The GitHub repository myRaspberryPiArticles/Automatic-Trash-Can contains a labelled image folder "Trashbin ML model" with 2 categories: recycle, trash. Examples follow, each with its label.

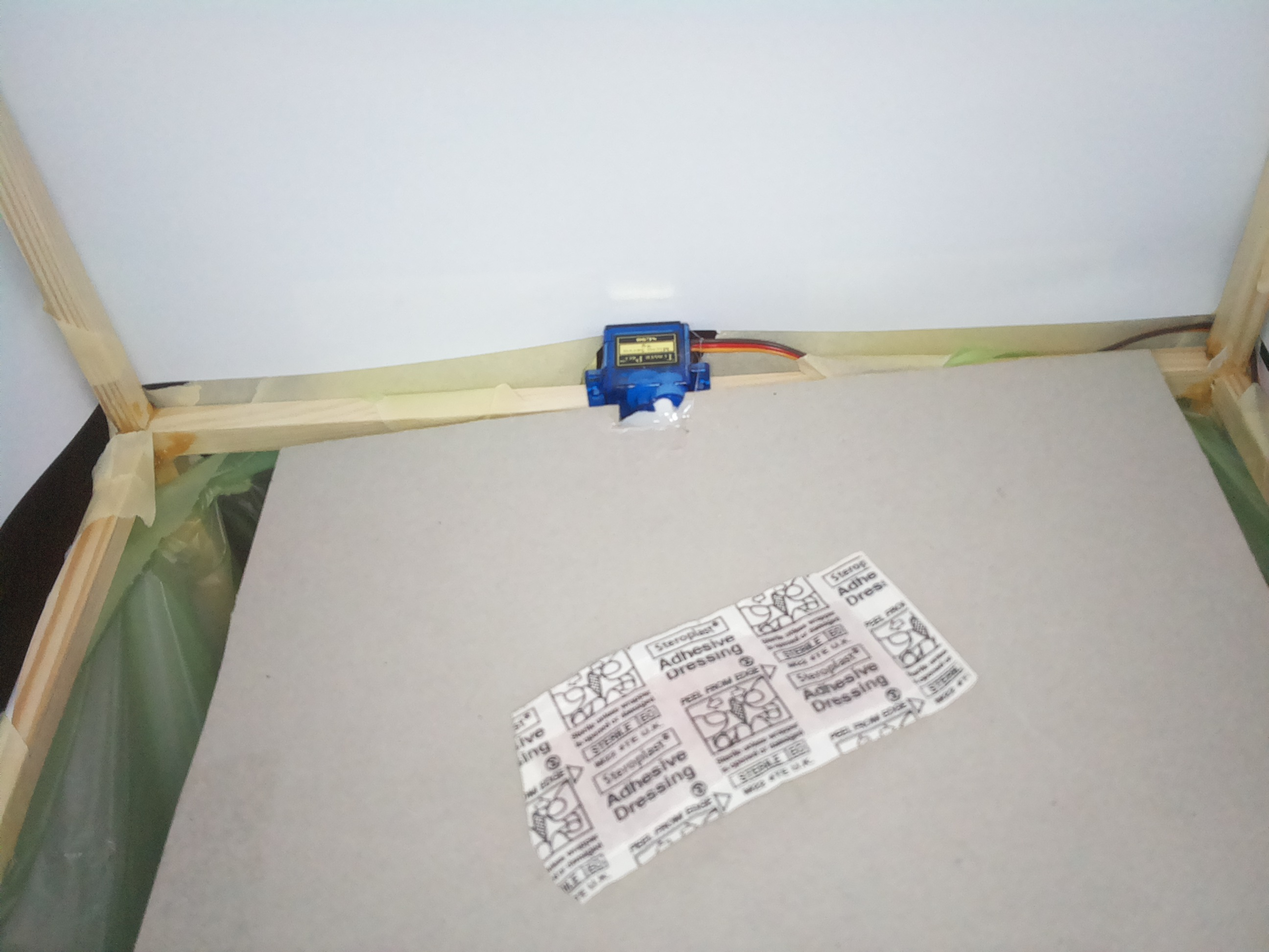
Label: trash

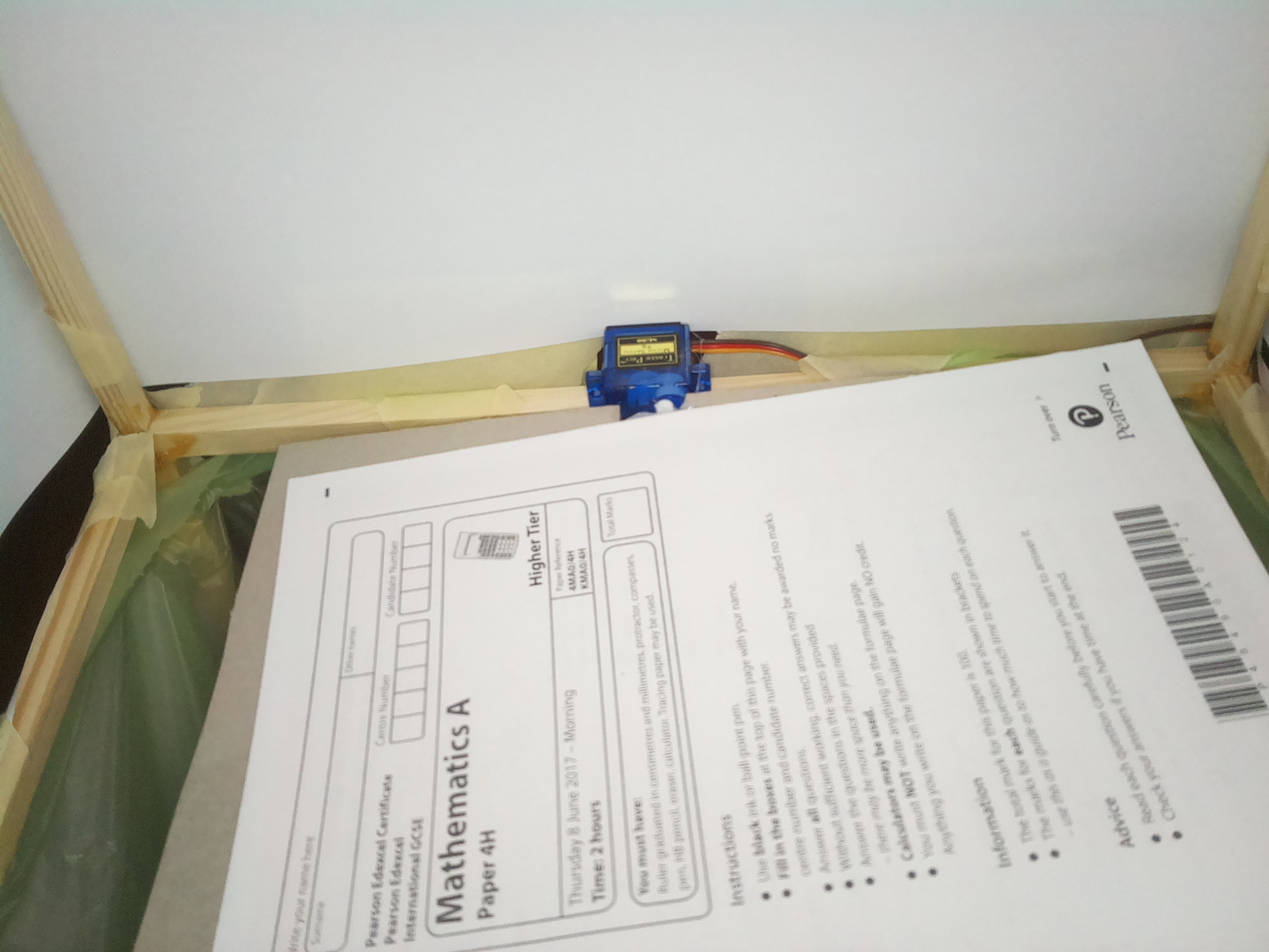
Label: recycle

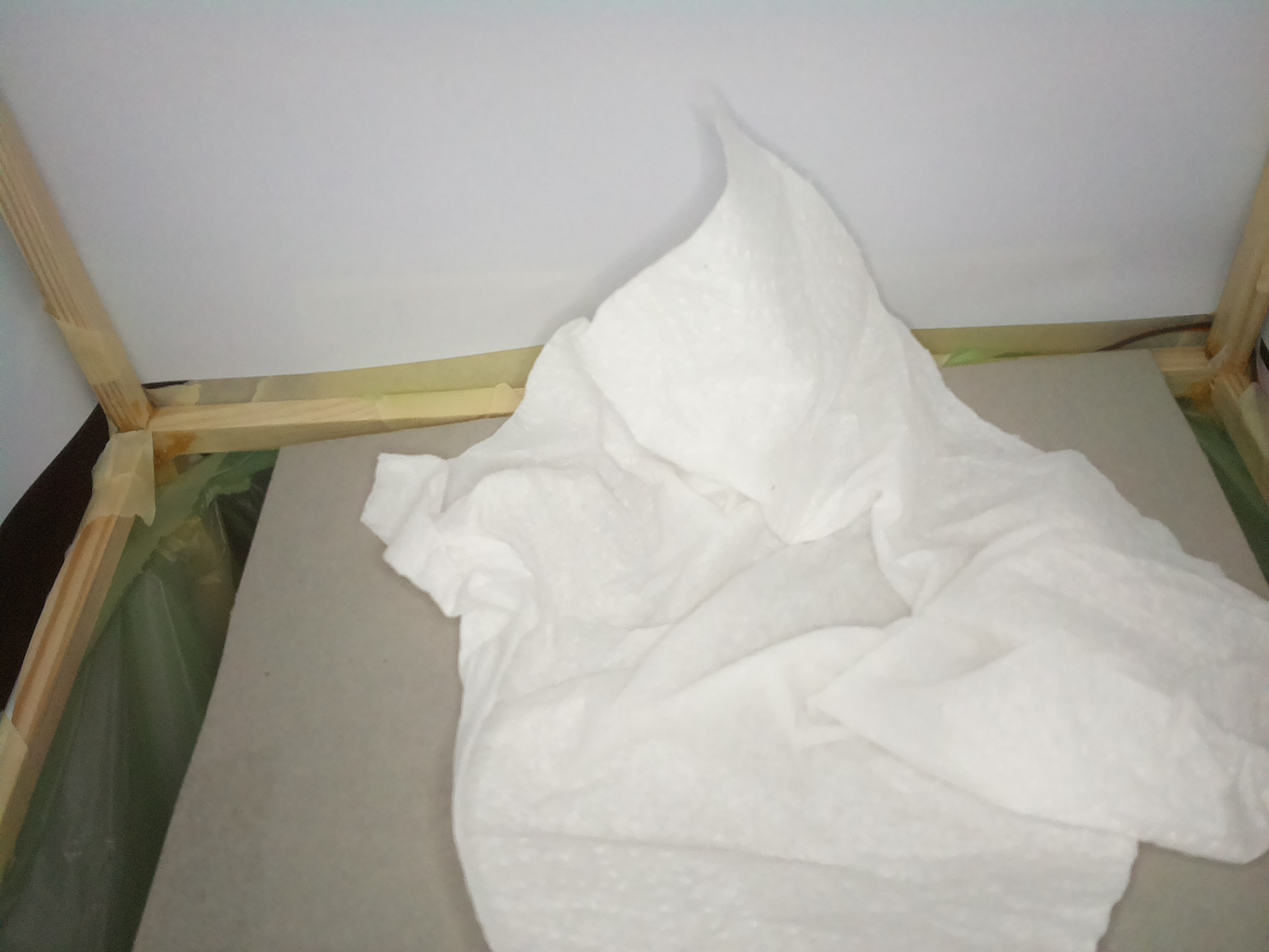
Label: trash

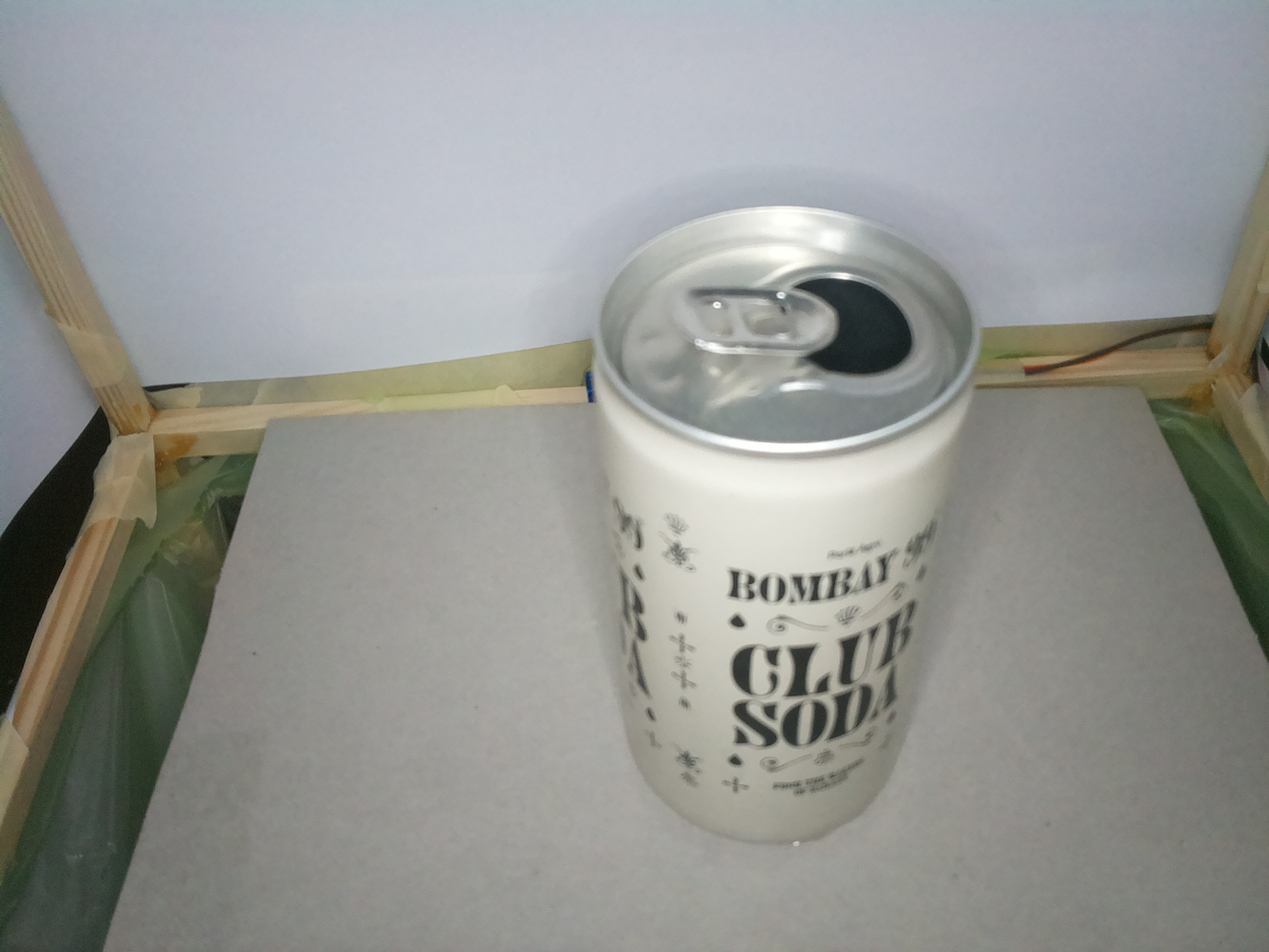
Label: recycle

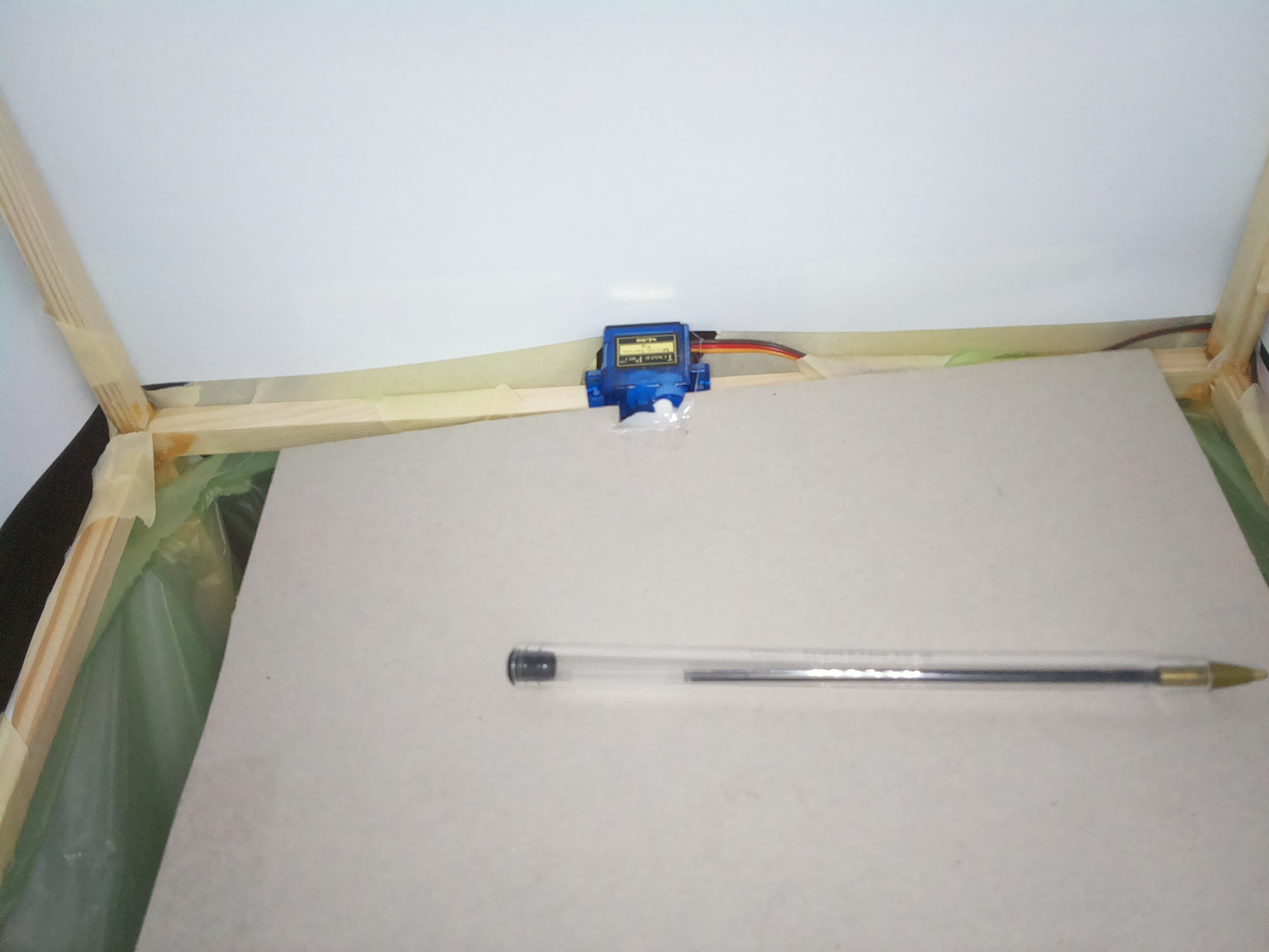
Label: trash

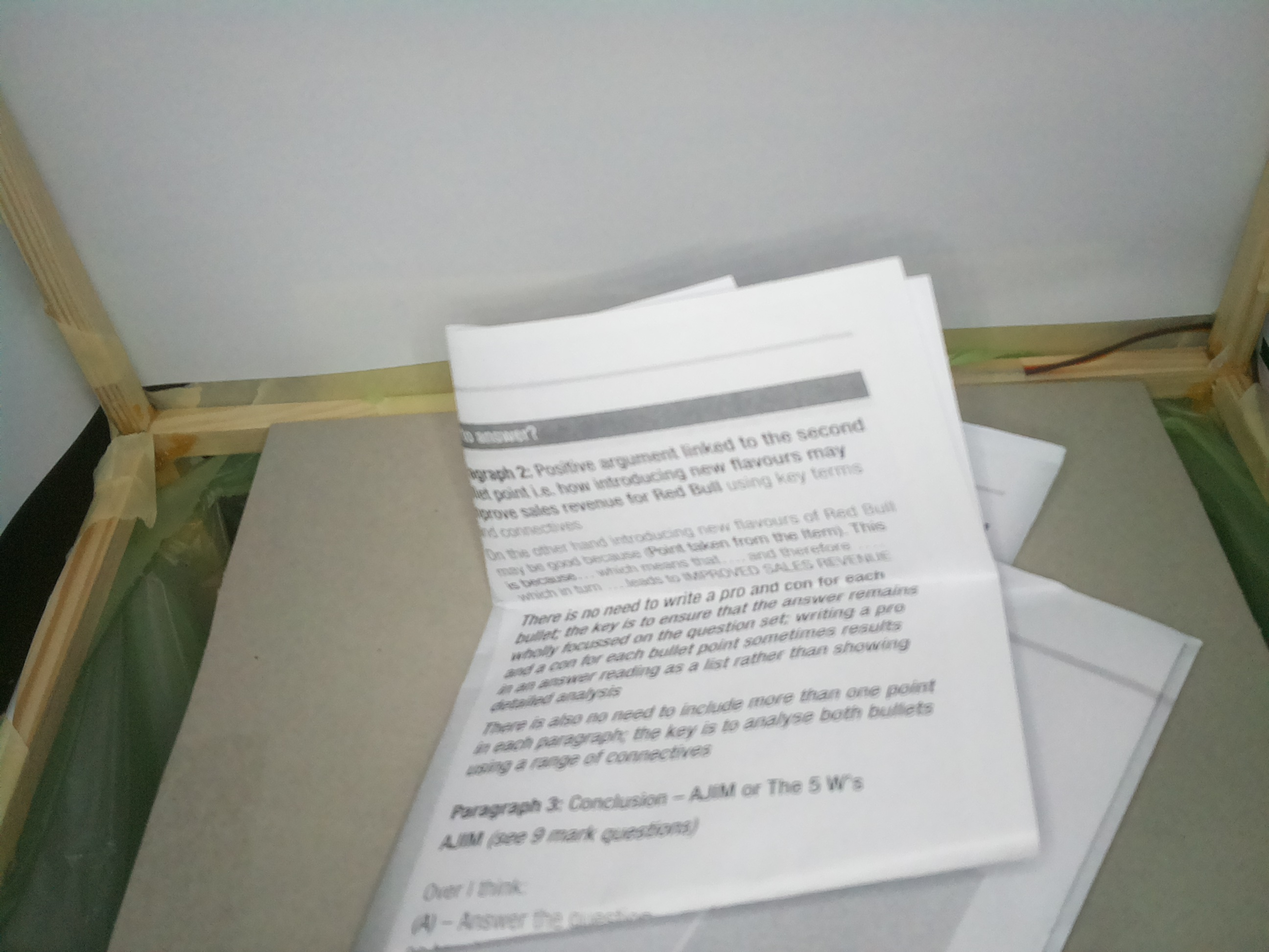
Label: recycle
